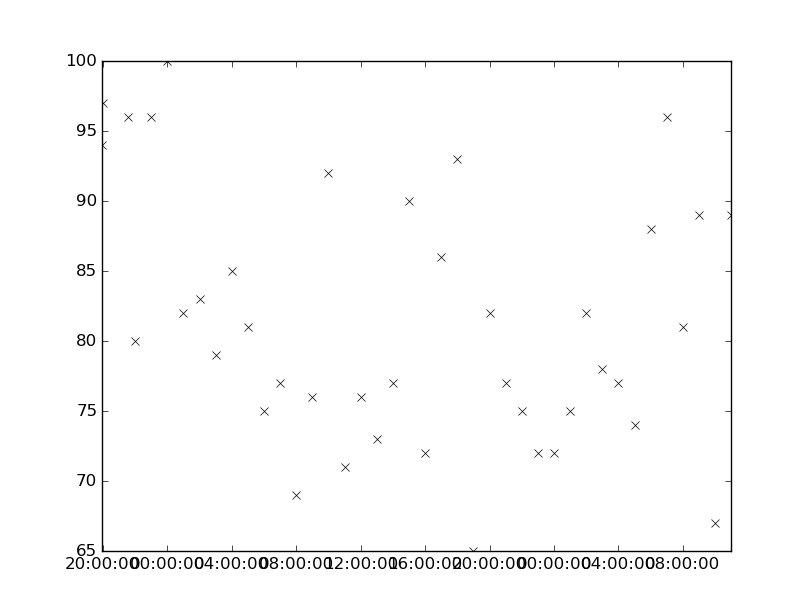

The table this chart was drawn from, first rows:
values, datetimes
72.0, 2186-03-01T16:00:00
86.0, 2186-03-01T17:00:00
93.0, 2186-03-01T18:00:00
65.0, 2186-03-01T19:00:00
82.0, 2186-03-01T20:00:00
77.0, 2186-03-01T21:00:00
75.0, 2186-03-01T22:00:00
72.0, 2186-03-01T23:00:00
94.0, 2186-02-28T19:55:00
97.0, 2186-02-28T20:00:00
96.0, 2186-02-28T21:34:00
80.0, 2186-02-28T22:00:00
72.0, 2186-03-02T00:00:00
75.0, 2186-03-02T01:00:00
82.0, 2186-03-02T02:00:00
78.0, 2186-03-02T03:00:00
77.0, 2186-03-02T04:00:00
74.0, 2186-03-02T05:00:00
88.0, 2186-03-02T06:00:00
96.0, 2186-03-02T07:00:00
81.0, 2186-03-02T08:00:00
96.0, 2186-02-28T23:00:00
100.0, 2186-03-01T00:00:00
82.0, 2186-03-01T01:00:00
83.0, 2186-03-01T02:00:00
79.0, 2186-03-01T03:00:00
85.0, 2186-03-01T04:00:00
89.0, 2186-03-02T09:00:00
67.0, 2186-03-02T10:00:00
89.0, 2186-03-02T11:00:00
71.0, 2186-03-01T11:00:00
76.0, 2186-03-01T12:00:00
73.0, 2186-03-01T13:00:00
77.0, 2186-03-01T14:00:00
90.0, 2186-03-01T15:00:00
81.0, 2186-03-01T05:00:00
75.0, 2186-03-01T06:00:00
77.0, 2186-03-01T07:00:00
69.0, 2186-03-01T08:00:00
76.0, 2186-03-01T09:00:00
92.0, 2186-03-01T10:00:00
